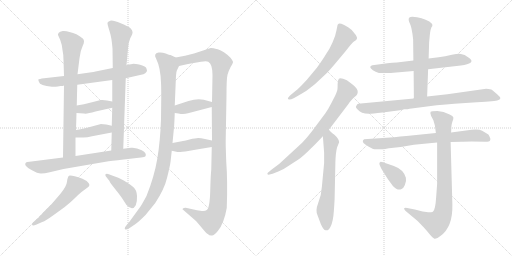
t = 0.00 s
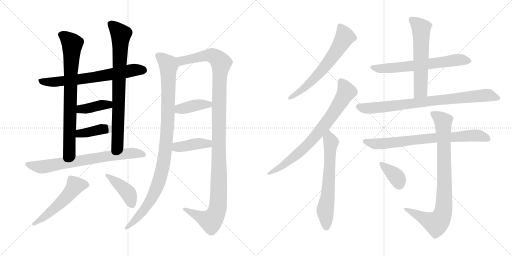
t = 3.29 s
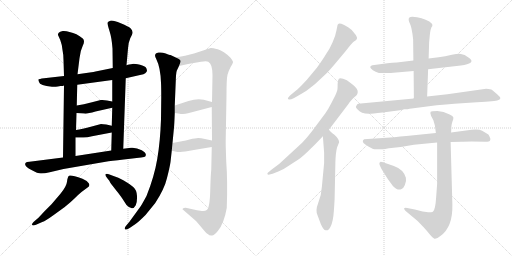
t = 6.58 s
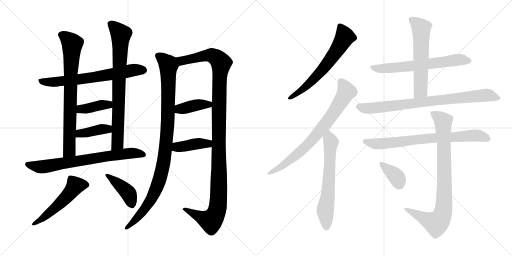
t = 9.87 s
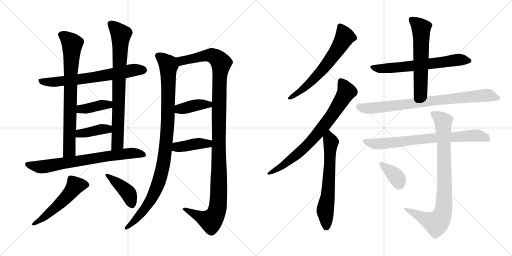
t = 13.16 s
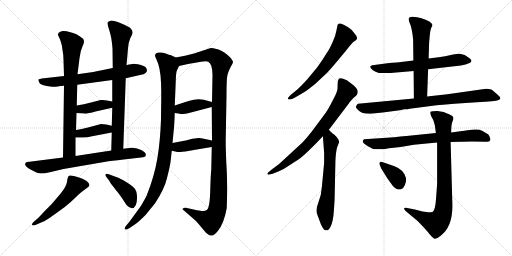
t = 16.45 s

The animated SVG that drew these frames (rendered in a browser with its animation timeline set to each time). Animation: 21 CSS @keyframes rules; one cycle of 16.45 s.

<svg version="1.1" viewBox="0 0 2048 1024" xmlns="http://www.w3.org/2000/svg">
  <g stroke="lightgray" stroke-dasharray="1,1" stroke-width="1" transform="scale(4, 4)">
    <line x1="0" y1="0" x2="256" y2="256"></line>
    <line x1="256" y1="0" x2="0" y2="256"></line>
    <line x1="128" y1="0" x2="128" y2="256"></line>
    <line x1="0" y1="128" x2="256" y2="128"></line>
    <line x1="256" y1="0" x2="512" y2="256"></line>
    <line x1="512" y1="0" x2="256" y2="256"></line>
    <line x1="384" y1="0" x2="384" y2="256"></line>
    <line x1="256" y1="128" x2="512" y2="128"></line>
  </g>
<g transform="scale(1, -1) translate(0, -850)">
   <style type="text/css">
    @keyframes keyframes0 {
      from {
       stroke: black;
       stroke-dashoffset: 676;
       stroke-width: 128;
       }
       69% {
       animation-timing-function: step-end;
       stroke: black;
       stroke-dashoffset: 0;
       stroke-width: 128;
       }
       to {
       stroke: black;
       stroke-width: 1024;
       }
       }
       #make-me-a-hanzi-animation-0 {
         animation: keyframes0 0.800130s both;
         animation-delay: 0.000000s;
         animation-timing-function: linear;
       }
    @keyframes keyframes1 {
      from {
       stroke: black;
       stroke-dashoffset: 768;
       stroke-width: 128;
       }
       71% {
       animation-timing-function: step-end;
       stroke: black;
       stroke-dashoffset: 0;
       stroke-width: 128;
       }
       to {
       stroke: black;
       stroke-width: 1024;
       }
       }
       #make-me-a-hanzi-animation-1 {
         animation: keyframes1 0.875000s both;
         animation-delay: 0.800130s;
         animation-timing-function: linear;
       }
    @keyframes keyframes2 {
      from {
       stroke: black;
       stroke-dashoffset: 784;
       stroke-width: 128;
       }
       72% {
       animation-timing-function: step-end;
       stroke: black;
       stroke-dashoffset: 0;
       stroke-width: 128;
       }
       to {
       stroke: black;
       stroke-width: 1024;
       }
       }
       #make-me-a-hanzi-animation-2 {
         animation: keyframes2 0.888021s both;
         animation-delay: 1.675130s;
         animation-timing-function: linear;
       }
    @keyframes keyframes3 {
      from {
       stroke: black;
       stroke-dashoffset: 392;
       stroke-width: 128;
       }
       56% {
       animation-timing-function: step-end;
       stroke: black;
       stroke-dashoffset: 0;
       stroke-width: 128;
       }
       to {
       stroke: black;
       stroke-width: 1024;
       }
       }
       #make-me-a-hanzi-animation-3 {
         animation: keyframes3 0.569010s both;
         animation-delay: 2.563151s;
         animation-timing-function: linear;
       }
    @keyframes keyframes4 {
      from {
       stroke: black;
       stroke-dashoffset: 393;
       stroke-width: 128;
       }
       56% {
       animation-timing-function: step-end;
       stroke: black;
       stroke-dashoffset: 0;
       stroke-width: 128;
       }
       to {
       stroke: black;
       stroke-width: 1024;
       }
       }
       #make-me-a-hanzi-animation-4 {
         animation: keyframes4 0.569824s both;
         animation-delay: 3.132161s;
         animation-timing-function: linear;
       }
    @keyframes keyframes5 {
      from {
       stroke: black;
       stroke-dashoffset: 725;
       stroke-width: 128;
       }
       70% {
       animation-timing-function: step-end;
       stroke: black;
       stroke-dashoffset: 0;
       stroke-width: 128;
       }
       to {
       stroke: black;
       stroke-width: 1024;
       }
       }
       #make-me-a-hanzi-animation-5 {
         animation: keyframes5 0.840007s both;
         animation-delay: 3.701985s;
         animation-timing-function: linear;
       }
    @keyframes keyframes6 {
      from {
       stroke: black;
       stroke-dashoffset: 528;
       stroke-width: 128;
       }
       63% {
       animation-timing-function: step-end;
       stroke: black;
       stroke-dashoffset: 0;
       stroke-width: 128;
       }
       to {
       stroke: black;
       stroke-width: 1024;
       }
       }
       #make-me-a-hanzi-animation-6 {
         animation: keyframes6 0.679688s both;
         animation-delay: 4.541992s;
         animation-timing-function: linear;
       }
    @keyframes keyframes7 {
      from {
       stroke: black;
       stroke-dashoffset: 416;
       stroke-width: 128;
       }
       58% {
       animation-timing-function: step-end;
       stroke: black;
       stroke-dashoffset: 0;
       stroke-width: 128;
       }
       to {
       stroke: black;
       stroke-width: 1024;
       }
       }
       #make-me-a-hanzi-animation-7 {
         animation: keyframes7 0.588542s both;
         animation-delay: 5.221680s;
         animation-timing-function: linear;
       }
    @keyframes keyframes8 {
      from {
       stroke: black;
       stroke-dashoffset: 1006;
       stroke-width: 128;
       }
       77% {
       animation-timing-function: step-end;
       stroke: black;
       stroke-dashoffset: 0;
       stroke-width: 128;
       }
       to {
       stroke: black;
       stroke-width: 1024;
       }
       }
       #make-me-a-hanzi-animation-8 {
         animation: keyframes8 1.068685s both;
         animation-delay: 5.810222s;
         animation-timing-function: linear;
       }
    @keyframes keyframes9 {
      from {
       stroke: black;
       stroke-dashoffset: 1201;
       stroke-width: 128;
       }
       80% {
       animation-timing-function: step-end;
       stroke: black;
       stroke-dashoffset: 0;
       stroke-width: 128;
       }
       to {
       stroke: black;
       stroke-width: 1024;
       }
       }
       #make-me-a-hanzi-animation-9 {
         animation: keyframes9 1.227376s both;
         animation-delay: 6.878907s;
         animation-timing-function: linear;
       }
    @keyframes keyframes10 {
      from {
       stroke: black;
       stroke-dashoffset: 394;
       stroke-width: 128;
       }
       56% {
       animation-timing-function: step-end;
       stroke: black;
       stroke-dashoffset: 0;
       stroke-width: 128;
       }
       to {
       stroke: black;
       stroke-width: 1024;
       }
       }
       #make-me-a-hanzi-animation-10 {
         animation: keyframes10 0.570638s both;
         animation-delay: 8.106283s;
         animation-timing-function: linear;
       }
    @keyframes keyframes11 {
      from {
       stroke: black;
       stroke-dashoffset: 406;
       stroke-width: 128;
       }
       57% {
       animation-timing-function: step-end;
       stroke: black;
       stroke-dashoffset: 0;
       stroke-width: 128;
       }
       to {
       stroke: black;
       stroke-width: 1024;
       }
       }
       #make-me-a-hanzi-animation-11 {
         animation: keyframes11 0.580404s both;
         animation-delay: 8.676921s;
         animation-timing-function: linear;
       }
    @keyframes keyframes12 {
      from {
       stroke: black;
       stroke-dashoffset: 638;
       stroke-width: 128;
       }
       67% {
       animation-timing-function: step-end;
       stroke: black;
       stroke-dashoffset: 0;
       stroke-width: 128;
       }
       to {
       stroke: black;
       stroke-width: 1024;
       }
       }
       #make-me-a-hanzi-animation-12 {
         animation: keyframes12 0.769206s both;
         animation-delay: 9.257325s;
         animation-timing-function: linear;
       }
    @keyframes keyframes13 {
      from {
       stroke: black;
       stroke-dashoffset: 766;
       stroke-width: 128;
       }
       71% {
       animation-timing-function: step-end;
       stroke: black;
       stroke-dashoffset: 0;
       stroke-width: 128;
       }
       to {
       stroke: black;
       stroke-width: 1024;
       }
       }
       #make-me-a-hanzi-animation-13 {
         animation: keyframes13 0.873372s both;
         animation-delay: 10.026531s;
         animation-timing-function: linear;
       }
    @keyframes keyframes14 {
      from {
       stroke: black;
       stroke-dashoffset: 637;
       stroke-width: 128;
       }
       67% {
       animation-timing-function: step-end;
       stroke: black;
       stroke-dashoffset: 0;
       stroke-width: 128;
       }
       to {
       stroke: black;
       stroke-width: 1024;
       }
       }
       #make-me-a-hanzi-animation-14 {
         animation: keyframes14 0.768392s both;
         animation-delay: 10.899903s;
         animation-timing-function: linear;
       }
    @keyframes keyframes15 {
      from {
       stroke: black;
       stroke-dashoffset: 643;
       stroke-width: 128;
       }
       68% {
       animation-timing-function: step-end;
       stroke: black;
       stroke-dashoffset: 0;
       stroke-width: 128;
       }
       to {
       stroke: black;
       stroke-width: 1024;
       }
       }
       #make-me-a-hanzi-animation-15 {
         animation: keyframes15 0.773275s both;
         animation-delay: 11.668295s;
         animation-timing-function: linear;
       }
    @keyframes keyframes16 {
      from {
       stroke: black;
       stroke-dashoffset: 589;
       stroke-width: 128;
       }
       66% {
       animation-timing-function: step-end;
       stroke: black;
       stroke-dashoffset: 0;
       stroke-width: 128;
       }
       to {
       stroke: black;
       stroke-width: 1024;
       }
       }
       #make-me-a-hanzi-animation-16 {
         animation: keyframes16 0.729329s both;
         animation-delay: 12.441570s;
         animation-timing-function: linear;
       }
    @keyframes keyframes17 {
      from {
       stroke: black;
       stroke-dashoffset: 820;
       stroke-width: 128;
       }
       73% {
       animation-timing-function: step-end;
       stroke: black;
       stroke-dashoffset: 0;
       stroke-width: 128;
       }
       to {
       stroke: black;
       stroke-width: 1024;
       }
       }
       #make-me-a-hanzi-animation-17 {
         animation: keyframes17 0.917318s both;
         animation-delay: 13.170899s;
         animation-timing-function: linear;
       }
    @keyframes keyframes18 {
      from {
       stroke: black;
       stroke-dashoffset: 753;
       stroke-width: 128;
       }
       71% {
       animation-timing-function: step-end;
       stroke: black;
       stroke-dashoffset: 0;
       stroke-width: 128;
       }
       to {
       stroke: black;
       stroke-width: 1024;
       }
       }
       #make-me-a-hanzi-animation-18 {
         animation: keyframes18 0.862793s both;
         animation-delay: 14.088217s;
         animation-timing-function: linear;
       }
    @keyframes keyframes19 {
      from {
       stroke: black;
       stroke-dashoffset: 862;
       stroke-width: 128;
       }
       74% {
       animation-timing-function: step-end;
       stroke: black;
       stroke-dashoffset: 0;
       stroke-width: 128;
       }
       to {
       stroke: black;
       stroke-width: 1024;
       }
       }
       #make-me-a-hanzi-animation-19 {
         animation: keyframes19 0.951497s both;
         animation-delay: 14.951010s;
         animation-timing-function: linear;
       }
    @keyframes keyframes20 {
      from {
       stroke: black;
       stroke-dashoffset: 366;
       stroke-width: 128;
       }
       54% {
       animation-timing-function: step-end;
       stroke: black;
       stroke-dashoffset: 0;
       stroke-width: 128;
       }
       to {
       stroke: black;
       stroke-width: 1024;
       }
       }
       #make-me-a-hanzi-animation-20 {
         animation: keyframes20 0.547852s both;
         animation-delay: 15.902507s;
         animation-timing-function: linear;
       }
</style>
<path d="M 231.0 504.0 L 242.0 506.0 Q 253.0 506.0 256.0 508.0 L 309.0 511.0 L 449.0 530.0 L 503.0 537.0 L 560.0 550.0 Q 577.0 553.0 581.0 557.0 Q 585.0 560.0 588.0 566.0 Q 588.0 570.0 585.0 578.0 Q 580.0 586.0 560.0 591.0 Q 540.0 595.0 534.0 595.0 Q 528.0 595.0 506.0 589.0 L 451.0 578.0 L 382.0 564.0 Q 372.0 561.0 310.0 553.0 L 256.0 546.0 L 176.0 537.0 Q 156.0 534.0 154.0 533.0 Q 152.0 531.0 156.0 522.0 Q 159.0 507.0 208.0 503.0 Q 219.0 502.0 231.0 504.0 Z" fill="lightgray"></path> 
<path d="M 256.0 508.0 L 252.0 220.0 C 252.0 190.0 302.0 196.0 302.0 226.0 L 302.0 300.0 L 304.0 330.0 L 306.0 398.0 L 307.0 428.0 L 309.0 511.0 L 310.0 553.0 L 318.0 617.0 Q 321.0 647.0 331.0 667.0 Q 341.0 687.0 331.0 696.0 Q 307.0 717.0 278.0 722.0 Q 264.0 727.0 251.0 726.0 Q 239.0 724.0 235.0 719.0 Q 231.0 714.0 232.0 710.0 L 241.0 690.0 Q 248.0 672.0 250.0 650.0 Q 254.0 631.0 254.0 610.0 L 256.0 546.0 L 256.0 508.0 Z" fill="lightgray"></path> 
<path d="M 493.0 255.0 L 503.0 537.0 L 506.0 589.0 L 512.0 656.0 Q 512.0 676.0 521.0 697.0 Q 532.0 717.0 530.0 722.0 Q 530.0 729.0 522.0 737.0 Q 515.0 744.0 483.0 757.0 Q 451.0 770.0 441.0 767.0 Q 431.0 764.0 430.0 759.0 Q 429.0 754.0 438.0 726.0 Q 447.0 698.0 450.0 656.0 L 451.0 578.0 L 449.0 530.0 L 449.0 444.0 L 449.0 419.0 L 447.0 347.0 L 447.0 320.0 L 445.0 248.0 C 444.0 218.0 492.0 225.0 493.0 255.0 Z" fill="lightgray"></path> 
<path d="M 306.0 398.0 L 336.0 396.0 Q 345.0 393.0 382.0 404.0 L 449.0 419.0 C 478.0 426.0 478.0 438.0 449.0 444.0 L 428.0 448.0 Q 416.0 451.0 403.0 450.0 L 368.0 441.0 Q 334.0 432.0 307.0 428.0 C 277.0 423.0 276.0 400.0 306.0 398.0 Z" fill="lightgray"></path> 
<path d="M 302.0 300.0 L 326.0 300.0 Q 343.0 298.0 368.0 305.0 L 447.0 320.0 C 476.0 326.0 476.0 340.0 447.0 347.0 L 425.0 352.0 Q 412.0 354.0 404.0 354.0 L 367.0 344.0 Q 327.0 334.0 304.0 330.0 C 274.0 325.0 272.0 300.0 302.0 300.0 Z" fill="lightgray"></path> 
<path d="M 252.0 220.0 L 118.0 203.0 Q 106.0 203.0 104.0 200.0 Q 91.0 189.0 126.0 170.0 Q 151.0 156.0 164.0 156.0 Q 178.0 156.0 199.0 161.0 L 254.0 174.0 L 434.0 205.0 Q 465.0 209.0 521.0 215.0 Q 578.0 221.0 581.0 224.0 Q 590.0 236.0 567.0 249.0 Q 545.0 261.0 524.0 259.0 L 493.0 255.0 L 445.0 248.0 L 302.0 226.0 L 252.0 220.0 Z" fill="lightgray"></path> 
<path d="M 155.0 -20.0 L 134.0 -38.0 Q 127.0 -45.0 128.0 -49.0 Q 130.0 -54.0 144.0 -49.0 L 169.0 -38.0 Q 183.0 -33.0 212.0 -12.0 L 259.0 22.0 Q 284.0 42.0 300.0 58.0 Q 316.0 74.0 326.0 82.0 L 349.0 99.0 Q 362.0 106.0 355.0 117.0 Q 349.0 127.0 330.0 135.0 Q 282.0 152.0 276.0 147.0 Q 270.0 142.0 268.0 123.0 Q 266.0 104.0 241.0 74.0 L 206.0 33.0 L 179.0 6.0 L 155.0 -20.0 Z" fill="lightgray"></path> 
<path d="M 430.0 136.0 L 438.0 126.0 Q 438.0 122.0 462.0 92.0 Q 486.0 62.0 493.0 50.0 L 506.0 30.0 Q 530.0 4.0 543.0 29.0 Q 549.0 42.0 548.0 66.0 Q 547.0 90.0 533.0 102.0 Q 519.0 114.0 495.0 128.0 Q 472.0 141.0 454.0 146.0 L 438.0 152.0 Q 426.0 157.0 422.0 153.0 Q 419.0 148.0 430.0 136.0 Z" fill="lightgray"></path> 
<path d="M 682.0 202.0 L 687.0 247.0 L 690.0 278.0 L 696.0 340.0 Q 697.0 348.0 699.0 398.0 L 699.0 428.0 L 703.0 525.0 Q 704.0 558.0 707.0 567.0 L 716.0 586.0 C 726.0 609.0 726.0 609.0 703.0 620.0 L 682.0 630.0 Q 679.0 630.0 663.0 636.0 Q 648.0 642.0 634.0 640.0 Q 612.0 636.0 625.0 614.0 Q 642.0 580.0 644.0 519.0 Q 645.0 503.0 645.0 461.0 L 644.0 373.0 Q 641.0 285.0 629.0 214.0 Q 617.0 143.0 586.0 66.0 Q 567.0 31.0 562.0 24.0 L 517.0 -38.0 L 506.0 -51.0 Q 498.0 -60.0 499.0 -64.0 Q 499.0 -74.0 520.0 -61.0 L 542.0 -46.0 Q 553.0 -39.0 582.0 -10.0 L 621.0 38.0 Q 658.0 95.0 668.0 138.0 Q 679.0 181.0 682.0 202.0 Z" fill="lightgray"></path> 
<path d="M 847.0 262.0 L 845.0 170.0 Q 843.0 158.0 841.0 88.0 Q 839.0 17.0 827.0 10.0 Q 821.0 5.0 808.0 6.0 L 788.0 9.0 L 743.0 19.0 Q 742.0 20.0 736.0 18.0 Q 730.0 16.0 730.0 13.0 Q 735.0 8.0 738.0 6.0 L 784.0 -34.0 Q 799.0 -51.0 812.0 -67.0 Q 825.0 -83.0 831.0 -86.0 Q 839.0 -94.0 848.0 -92.0 Q 857.0 -92.0 872.0 -73.0 Q 896.0 -44.0 907.0 18.0 Q 911.0 123.0 905.0 203.0 Q 902.0 280.0 903.0 299.0 L 906.0 469.0 Q 906.0 535.0 910.0 551.0 Q 914.0 566.0 923.0 583.0 Q 933.0 599.0 932.0 603.0 Q 931.0 607.0 922.0 619.0 Q 895.0 646.0 871.0 653.0 Q 847.0 659.0 843.0 658.0 L 776.0 636.0 L 740.0 627.0 L 703.0 620.0 C 674.0 614.0 687.0 579.0 716.0 586.0 L 752.0 594.0 L 804.0 603.0 Q 826.0 607.0 833.0 603.0 Q 850.0 594.0 850.0 550.0 L 848.0 442.0 L 847.0 422.0 L 848.0 288.0 L 847.0 262.0 Z" fill="lightgray"></path> 
<path d="M 699.0 398.0 L 714.0 396.0 Q 734.0 391.0 752.0 397.0 L 847.0 422.0 C 876.0 430.0 877.0 434.0 848.0 442.0 L 815.0 451.0 Q 788.0 457.0 754.0 446.0 L 699.0 428.0 C 670.0 419.0 669.0 402.0 699.0 398.0 Z" fill="lightgray"></path> 
<path d="M 687.0 247.0 L 701.0 244.0 Q 713.0 241.0 722.0 242.0 Q 731.0 242.0 781.0 251.0 L 847.0 262.0 C 877.0 267.0 877.0 282.0 848.0 288.0 L 820.0 294.0 Q 803.0 298.0 793.0 298.0 Q 783.0 298.0 758.0 292.0 Q 734.0 286.0 727.0 285.0 L 690.0 278.0 C 661.0 272.0 658.0 253.0 687.0 247.0 Z" fill="lightgray"></path> 
<path d="M 1333.5 587.5 L 1380.5 643.5 Q 1408.5 679.5 1414.5 683.5 Q 1421.5 687.5 1424.5 690.5 Q 1434.5 699.5 1417.5 717.5 Q 1411.5 729.5 1392.5 741.5 Q 1374.5 753.5 1365.5 755.5 Q 1356.5 757.5 1354.5 755.5 L 1350.5 751.5 L 1345.5 727.5 Q 1342.5 707.5 1329.5 679.5 Q 1317.5 651.5 1302.5 631.5 Q 1291.5 612.5 1267.5 579.5 L 1227.5 531.5 Q 1210.5 512.5 1190.5 493.5 L 1163.5 471.5 Q 1151.5 459.5 1151.5 457.5 Q 1151.5 454.5 1155.5 452.5 Q 1160.5 450.5 1176.5 458.5 L 1197.5 470.5 Q 1224.5 484.5 1241.5 499.5 Q 1259.5 512.5 1276.5 529.5 L 1308.5 559.5 Q 1319.5 571.5 1333.5 587.5 Z" fill="lightgray"></path> 
<path d="M 1069.5 156.5 L 1071.5 151.5 Q 1072.5 150.5 1090.5 155.5 L 1115.5 165.5 Q 1135.5 173.5 1156.5 188.5 L 1193.5 212.5 Q 1210.5 223.5 1243.5 256.5 Q 1257.5 269.5 1291.5 305.5 L 1315.5 331.5 L 1394.5 435.5 Q 1397.5 441.5 1414.5 459.5 Q 1428.5 470.5 1429.5 475.5 Q 1431.5 480.5 1430.5 487.5 Q 1426.5 500.5 1407.5 514.5 L 1387.5 529.5 Q 1361.5 541.5 1355.5 535.5 Q 1350.5 529.5 1350.5 513.5 Q 1350.5 496.5 1349.5 491.5 Q 1348.5 485.5 1340.5 467.5 L 1323.5 434.5 Q 1314.5 416.5 1301.5 397.5 L 1266.5 350.5 Q 1222.5 289.5 1193.5 265.5 L 1117.5 195.5 L 1085.5 171.5 Q 1069.5 158.5 1069.5 156.5 Z" fill="lightgray"></path> 
<path d="M 1291.5 305.5 L 1296.5 239.5 L 1296.5 198.5 L 1287.5 103.5 Q 1285.5 67.5 1272.5 37.5 Q 1260.5 7.5 1270.5 -11.5 L 1283.5 -46.5 Q 1294.5 -70.5 1302.5 -70.5 Q 1313.5 -74.5 1322.5 -55.5 Q 1332.5 -36.5 1335.5 7.5 Q 1338.5 50.5 1338.5 58.5 L 1341.5 199.5 Q 1342.5 240.5 1348.5 261.5 L 1356.5 281.5 Q 1356.5 294.5 1335.5 313.5 Q 1331.5 314.5 1315.5 331.5 C 1294.5 352.5 1289.5 335.5 1291.5 305.5 Z" fill="lightgray"></path> 
<path d="M 1712.5 573.5 L 1843.5 588.5 Q 1902.5 597.5 1879.5 616.5 Q 1863.5 628.5 1858.5 630.5 L 1843.5 634.5 Q 1834.5 636.5 1807.5 631.5 Q 1780.5 625.5 1754.5 621.5 L 1714.5 616.5 L 1653.5 608.5 L 1587.5 600.5 Q 1569.5 599.5 1549.5 597.5 L 1489.5 589.5 Q 1471.5 584.5 1491.5 569.5 Q 1501.5 562.5 1515.5 558.5 L 1545.5 558.5 Q 1566.5 558.5 1573.5 559.5 L 1654.5 566.5 L 1712.5 573.5 Z" fill="lightgray"></path> 
<path d="M 1708.5 464.5 L 1712.5 573.5 L 1714.5 616.5 L 1716.5 680.5 L 1718.5 702.5 Q 1721.5 739.5 1729.5 746.5 Q 1729.5 757.5 1717.5 764.5 Q 1688.5 780.5 1649.5 783.5 Q 1640.5 783.5 1636.5 779.5 Q 1631.5 772.5 1639.5 756.5 Q 1647.5 740.5 1652.5 693.5 L 1653.5 608.5 L 1654.5 566.5 L 1655.5 456.5 C 1655.5 426.5 1707.5 434.5 1708.5 464.5 Z" fill="lightgray"></path> 
<path d="M 1944.5 495.5 L 1789.5 473.5 L 1708.5 464.5 L 1655.5 456.5 L 1432.5 435.5 Q 1428.5 435.5 1423.5 423.5 Q 1423.5 419.5 1430.5 412.5 Q 1443.5 395.5 1475.5 395.5 Q 1487.5 395.5 1530.5 400.5 L 1599.5 409.5 L 1617.5 413.5 Q 1632.5 413.5 1638.5 415.5 L 1746.5 429.5 Q 1785.5 433.5 1817.5 435.5 L 1907.5 441.5 Q 1983.5 446.5 1991.5 449.5 Q 2000.5 452.5 2001.5 457.5 Q 2002.5 461.5 1988.5 473.5 L 1968.5 490.5 Q 1963.5 494.5 1944.5 495.5 Z" fill="lightgray"></path> 
<path d="M 1540.5 254.5 L 1555.5 257.5 Q 1560.5 258.5 1565.5 258.5 L 1602.5 262.5 L 1655.5 271.5 L 1748.5 280.5 L 1802.5 282.5 L 1845.5 283.5 Q 1855.5 284.5 1886.5 284.5 L 1941.5 283.5 Q 1957.5 283.5 1959.5 287.5 Q 1961.5 290.5 1961.5 295.5 Q 1957.5 306.5 1953.5 312.5 L 1928.5 327.5 Q 1916.5 334.5 1886.5 331.5 L 1804.5 320.5 L 1743.5 318.5 L 1625.5 306.5 Q 1601.5 304.5 1576.5 301.5 L 1456.5 293.5 Q 1449.5 288.5 1451.5 283.5 Q 1451.5 275.5 1490.5 255.5 Q 1492.5 253.5 1514.5 253.5 Q 1536.5 253.5 1540.5 254.5 Z" fill="lightgray"></path> 
<path d="M 1748.5 280.5 L 1748.5 114.5 L 1744.5 60.5 Q 1741.5 10.5 1731.5 3.5 Q 1723.5 0.5 1712.5 1.5 L 1690.5 4.5 L 1659.5 12.5 L 1628.5 18.5 Q 1618.5 20.5 1616.5 17.5 Q 1614.5 14.5 1622.5 6.5 L 1670.5 -33.5 L 1694.5 -58.5 Q 1707.5 -72.5 1718.5 -86.5 Q 1730.5 -101.5 1737.5 -104.5 Q 1744.5 -107.5 1761.5 -93.5 Q 1811.5 -58.5 1809.5 32.5 L 1802.5 282.5 L 1804.5 320.5 L 1805.5 344.5 Q 1805.5 351.5 1809.5 363.5 Q 1814.5 374.5 1813.5 380.5 Q 1812.5 386.5 1798.5 392.5 Q 1774.5 406.5 1749.5 406.5 Q 1725.5 406.5 1722.5 403.5 Q 1719.5 399.5 1724.5 386.5 L 1733.5 369.5 L 1739.5 348.5 L 1743.5 318.5 L 1748.5 280.5 Z" fill="lightgray"></path> 
<path d="M 1575.5 186.5 L 1537.5 199.5 Q 1519.5 205.5 1520.5 201.5 Q 1512.5 199.5 1525.5 175.5 L 1550.5 135.5 L 1571.5 106.5 Q 1589.5 87.5 1604.5 93.5 Q 1613.5 95.5 1619.5 110.5 Q 1626.5 124.5 1623.5 139.5 Q 1614.5 172.5 1575.5 186.5 Z" fill="lightgray"></path> 
      <clipPath id="make-me-a-hanzi-clip-0">
      <path d="M 231.0 504.0 L 242.0 506.0 Q 253.0 506.0 256.0 508.0 L 309.0 511.0 L 449.0 530.0 L 503.0 537.0 L 560.0 550.0 Q 577.0 553.0 581.0 557.0 Q 585.0 560.0 588.0 566.0 Q 588.0 570.0 585.0 578.0 Q 580.0 586.0 560.0 591.0 Q 540.0 595.0 534.0 595.0 Q 528.0 595.0 506.0 589.0 L 451.0 578.0 L 382.0 564.0 Q 372.0 561.0 310.0 553.0 L 256.0 546.0 L 176.0 537.0 Q 156.0 534.0 154.0 533.0 Q 152.0 531.0 156.0 522.0 Q 159.0 507.0 208.0 503.0 Q 219.0 502.0 231.0 504.0 Z" fill="lightgray"></path>
      </clipPath>
      <path clip-path="url(#make-me-a-hanzi-clip-0)" d="M 159.0 528.0 L 198.0 521.0 L 288.0 529.0 L 533.0 569.0 L 575.0 569.0 " fill="none" id="make-me-a-hanzi-animation-0" stroke-dasharray="548 1096" stroke-linecap="round"></path>

      <clipPath id="make-me-a-hanzi-clip-1">
      <path d="M 256.0 508.0 L 252.0 220.0 C 252.0 190.0 302.0 196.0 302.0 226.0 L 302.0 300.0 L 304.0 330.0 L 306.0 398.0 L 307.0 428.0 L 309.0 511.0 L 310.0 553.0 L 318.0 617.0 Q 321.0 647.0 331.0 667.0 Q 341.0 687.0 331.0 696.0 Q 307.0 717.0 278.0 722.0 Q 264.0 727.0 251.0 726.0 Q 239.0 724.0 235.0 719.0 Q 231.0 714.0 232.0 710.0 L 241.0 690.0 Q 248.0 672.0 250.0 650.0 Q 254.0 631.0 254.0 610.0 L 256.0 546.0 L 256.0 508.0 Z" fill="lightgray"></path>
      </clipPath>
      <path clip-path="url(#make-me-a-hanzi-clip-1)" d="M 246.0 710.0 L 265.0 700.0 L 289.0 675.0 L 278.0 248.0 L 257.0 228.0 " fill="none" id="make-me-a-hanzi-animation-1" stroke-dasharray="640 1280" stroke-linecap="round"></path>

      <clipPath id="make-me-a-hanzi-clip-2">
      <path d="M 493.0 255.0 L 503.0 537.0 L 506.0 589.0 L 512.0 656.0 Q 512.0 676.0 521.0 697.0 Q 532.0 717.0 530.0 722.0 Q 530.0 729.0 522.0 737.0 Q 515.0 744.0 483.0 757.0 Q 451.0 770.0 441.0 767.0 Q 431.0 764.0 430.0 759.0 Q 429.0 754.0 438.0 726.0 Q 447.0 698.0 450.0 656.0 L 451.0 578.0 L 449.0 530.0 L 449.0 444.0 L 449.0 419.0 L 447.0 347.0 L 447.0 320.0 L 445.0 248.0 C 444.0 218.0 492.0 225.0 493.0 255.0 Z" fill="lightgray"></path>
      </clipPath>
      <path clip-path="url(#make-me-a-hanzi-clip-2)" d="M 440.0 757.0 L 483.0 713.0 L 470.0 276.0 L 450.0 255.0 " fill="none" id="make-me-a-hanzi-animation-2" stroke-dasharray="656 1312" stroke-linecap="round"></path>

      <clipPath id="make-me-a-hanzi-clip-3">
      <path d="M 306.0 398.0 L 336.0 396.0 Q 345.0 393.0 382.0 404.0 L 449.0 419.0 C 478.0 426.0 478.0 438.0 449.0 444.0 L 428.0 448.0 Q 416.0 451.0 403.0 450.0 L 368.0 441.0 Q 334.0 432.0 307.0 428.0 C 277.0 423.0 276.0 400.0 306.0 398.0 Z" fill="lightgray"></path>
      </clipPath>
      <path clip-path="url(#make-me-a-hanzi-clip-3)" d="M 314.0 405.0 L 323.0 414.0 L 434.0 431.0 L 442.0 438.0 " fill="none" id="make-me-a-hanzi-animation-3" stroke-dasharray="264 528" stroke-linecap="round"></path>

      <clipPath id="make-me-a-hanzi-clip-4">
      <path d="M 302.0 300.0 L 326.0 300.0 Q 343.0 298.0 368.0 305.0 L 447.0 320.0 C 476.0 326.0 476.0 340.0 447.0 347.0 L 425.0 352.0 Q 412.0 354.0 404.0 354.0 L 367.0 344.0 Q 327.0 334.0 304.0 330.0 C 274.0 325.0 272.0 300.0 302.0 300.0 Z" fill="lightgray"></path>
      </clipPath>
      <path clip-path="url(#make-me-a-hanzi-clip-4)" d="M 308.0 307.0 L 320.0 316.0 L 440.0 340.0 " fill="none" id="make-me-a-hanzi-animation-4" stroke-dasharray="265 530" stroke-linecap="round"></path>

      <clipPath id="make-me-a-hanzi-clip-5">
      <path d="M 252.0 220.0 L 118.0 203.0 Q 106.0 203.0 104.0 200.0 Q 91.0 189.0 126.0 170.0 Q 151.0 156.0 164.0 156.0 Q 178.0 156.0 199.0 161.0 L 254.0 174.0 L 434.0 205.0 Q 465.0 209.0 521.0 215.0 Q 578.0 221.0 581.0 224.0 Q 590.0 236.0 567.0 249.0 Q 545.0 261.0 524.0 259.0 L 493.0 255.0 L 445.0 248.0 L 302.0 226.0 L 252.0 220.0 Z" fill="lightgray"></path>
      </clipPath>
      <path clip-path="url(#make-me-a-hanzi-clip-5)" d="M 112.0 192.0 L 168.0 182.0 L 519.0 237.0 L 576.0 231.0 " fill="none" id="make-me-a-hanzi-animation-5" stroke-dasharray="597 1194" stroke-linecap="round"></path>

      <clipPath id="make-me-a-hanzi-clip-6">
      <path d="M 155.0 -20.0 L 134.0 -38.0 Q 127.0 -45.0 128.0 -49.0 Q 130.0 -54.0 144.0 -49.0 L 169.0 -38.0 Q 183.0 -33.0 212.0 -12.0 L 259.0 22.0 Q 284.0 42.0 300.0 58.0 Q 316.0 74.0 326.0 82.0 L 349.0 99.0 Q 362.0 106.0 355.0 117.0 Q 349.0 127.0 330.0 135.0 Q 282.0 152.0 276.0 147.0 Q 270.0 142.0 268.0 123.0 Q 266.0 104.0 241.0 74.0 L 206.0 33.0 L 179.0 6.0 L 155.0 -20.0 Z" fill="lightgray"></path>
      </clipPath>
      <path clip-path="url(#make-me-a-hanzi-clip-6)" d="M 346.0 110.0 L 300.0 105.0 L 240.0 36.0 L 175.0 -20.0 L 133.0 -45.0 " fill="none" id="make-me-a-hanzi-animation-6" stroke-dasharray="400 800" stroke-linecap="round"></path>

      <clipPath id="make-me-a-hanzi-clip-7">
      <path d="M 430.0 136.0 L 438.0 126.0 Q 438.0 122.0 462.0 92.0 Q 486.0 62.0 493.0 50.0 L 506.0 30.0 Q 530.0 4.0 543.0 29.0 Q 549.0 42.0 548.0 66.0 Q 547.0 90.0 533.0 102.0 Q 519.0 114.0 495.0 128.0 Q 472.0 141.0 454.0 146.0 L 438.0 152.0 Q 426.0 157.0 422.0 153.0 Q 419.0 148.0 430.0 136.0 Z" fill="lightgray"></path>
      </clipPath>
      <path clip-path="url(#make-me-a-hanzi-clip-7)" d="M 426.0 150.0 L 515.0 75.0 L 527.0 33.0 " fill="none" id="make-me-a-hanzi-animation-7" stroke-dasharray="288 576" stroke-linecap="round"></path>

      <clipPath id="make-me-a-hanzi-clip-8">
      <path d="M 682.0 202.0 L 687.0 247.0 L 690.0 278.0 L 696.0 340.0 Q 697.0 348.0 699.0 398.0 L 699.0 428.0 L 703.0 525.0 Q 704.0 558.0 707.0 567.0 L 716.0 586.0 C 726.0 609.0 726.0 609.0 703.0 620.0 L 682.0 630.0 Q 679.0 630.0 663.0 636.0 Q 648.0 642.0 634.0 640.0 Q 612.0 636.0 625.0 614.0 Q 642.0 580.0 644.0 519.0 Q 645.0 503.0 645.0 461.0 L 644.0 373.0 Q 641.0 285.0 629.0 214.0 Q 617.0 143.0 586.0 66.0 Q 567.0 31.0 562.0 24.0 L 517.0 -38.0 L 506.0 -51.0 Q 498.0 -60.0 499.0 -64.0 Q 499.0 -74.0 520.0 -61.0 L 542.0 -46.0 Q 553.0 -39.0 582.0 -10.0 L 621.0 38.0 Q 658.0 95.0 668.0 138.0 Q 679.0 181.0 682.0 202.0 Z" fill="lightgray"></path>
      </clipPath>
      <path clip-path="url(#make-me-a-hanzi-clip-8)" d="M 634.0 625.0 L 650.0 616.0 L 674.0 588.0 L 673.0 388.0 L 657.0 212.0 L 633.0 115.0 L 608.0 57.0 L 563.0 -5.0 L 507.0 -60.0 " fill="none" id="make-me-a-hanzi-animation-8" stroke-dasharray="878 1756" stroke-linecap="round"></path>

      <clipPath id="make-me-a-hanzi-clip-9">
      <path d="M 847.0 262.0 L 845.0 170.0 Q 843.0 158.0 841.0 88.0 Q 839.0 17.0 827.0 10.0 Q 821.0 5.0 808.0 6.0 L 788.0 9.0 L 743.0 19.0 Q 742.0 20.0 736.0 18.0 Q 730.0 16.0 730.0 13.0 Q 735.0 8.0 738.0 6.0 L 784.0 -34.0 Q 799.0 -51.0 812.0 -67.0 Q 825.0 -83.0 831.0 -86.0 Q 839.0 -94.0 848.0 -92.0 Q 857.0 -92.0 872.0 -73.0 Q 896.0 -44.0 907.0 18.0 Q 911.0 123.0 905.0 203.0 Q 902.0 280.0 903.0 299.0 L 906.0 469.0 Q 906.0 535.0 910.0 551.0 Q 914.0 566.0 923.0 583.0 Q 933.0 599.0 932.0 603.0 Q 931.0 607.0 922.0 619.0 Q 895.0 646.0 871.0 653.0 Q 847.0 659.0 843.0 658.0 L 776.0 636.0 L 740.0 627.0 L 703.0 620.0 C 674.0 614.0 687.0 579.0 716.0 586.0 L 752.0 594.0 L 804.0 603.0 Q 826.0 607.0 833.0 603.0 Q 850.0 594.0 850.0 550.0 L 848.0 442.0 L 847.0 422.0 L 848.0 288.0 L 847.0 262.0 Z" fill="lightgray"></path>
      </clipPath>
      <path clip-path="url(#make-me-a-hanzi-clip-9)" d="M 710.0 616.0 L 730.0 607.0 L 845.0 629.0 L 865.0 620.0 L 885.0 595.0 L 877.0 511.0 L 876.0 109.0 L 870.0 16.0 L 855.0 -21.0 L 842.0 -33.0 L 736.0 12.0 " fill="none" id="make-me-a-hanzi-animation-9" stroke-dasharray="1073 2146" stroke-linecap="round"></path>

      <clipPath id="make-me-a-hanzi-clip-10">
      <path d="M 699.0 398.0 L 714.0 396.0 Q 734.0 391.0 752.0 397.0 L 847.0 422.0 C 876.0 430.0 877.0 434.0 848.0 442.0 L 815.0 451.0 Q 788.0 457.0 754.0 446.0 L 699.0 428.0 C 670.0 419.0 669.0 402.0 699.0 398.0 Z" fill="lightgray"></path>
      </clipPath>
      <path clip-path="url(#make-me-a-hanzi-clip-10)" d="M 708.0 406.0 L 718.0 414.0 L 841.0 437.0 " fill="none" id="make-me-a-hanzi-animation-10" stroke-dasharray="266 532" stroke-linecap="round"></path>

      <clipPath id="make-me-a-hanzi-clip-11">
      <path d="M 687.0 247.0 L 701.0 244.0 Q 713.0 241.0 722.0 242.0 Q 731.0 242.0 781.0 251.0 L 847.0 262.0 C 877.0 267.0 877.0 282.0 848.0 288.0 L 820.0 294.0 Q 803.0 298.0 793.0 298.0 Q 783.0 298.0 758.0 292.0 Q 734.0 286.0 727.0 285.0 L 690.0 278.0 C 661.0 272.0 658.0 253.0 687.0 247.0 Z" fill="lightgray"></path>
      </clipPath>
      <path clip-path="url(#make-me-a-hanzi-clip-11)" d="M 696.0 254.0 L 708.0 262.0 L 791.0 276.0 L 832.0 275.0 L 839.0 282.0 " fill="none" id="make-me-a-hanzi-animation-11" stroke-dasharray="278 556" stroke-linecap="round"></path>

      <clipPath id="make-me-a-hanzi-clip-12">
      <path d="M 1333.5 587.5 L 1380.5 643.5 Q 1408.5 679.5 1414.5 683.5 Q 1421.5 687.5 1424.5 690.5 Q 1434.5 699.5 1417.5 717.5 Q 1411.5 729.5 1392.5 741.5 Q 1374.5 753.5 1365.5 755.5 Q 1356.5 757.5 1354.5 755.5 L 1350.5 751.5 L 1345.5 727.5 Q 1342.5 707.5 1329.5 679.5 Q 1317.5 651.5 1302.5 631.5 Q 1291.5 612.5 1267.5 579.5 L 1227.5 531.5 Q 1210.5 512.5 1190.5 493.5 L 1163.5 471.5 Q 1151.5 459.5 1151.5 457.5 Q 1151.5 454.5 1155.5 452.5 Q 1160.5 450.5 1176.5 458.5 L 1197.5 470.5 Q 1224.5 484.5 1241.5 499.5 Q 1259.5 512.5 1276.5 529.5 L 1308.5 559.5 Q 1319.5 571.5 1333.5 587.5 Z" fill="lightgray"></path>
      </clipPath>
      <path clip-path="url(#make-me-a-hanzi-clip-12)" d="M 1360.5 746.5 L 1378.5 700.5 L 1336.5 632.5 L 1295.5 578.5 L 1235.5 515.5 L 1156.5 457.5 " fill="none" id="make-me-a-hanzi-animation-12" stroke-dasharray="510 1020" stroke-linecap="round"></path>

      <clipPath id="make-me-a-hanzi-clip-13">
      <path d="M 1069.5 156.5 L 1071.5 151.5 Q 1072.5 150.5 1090.5 155.5 L 1115.5 165.5 Q 1135.5 173.5 1156.5 188.5 L 1193.5 212.5 Q 1210.5 223.5 1243.5 256.5 Q 1257.5 269.5 1291.5 305.5 L 1315.5 331.5 L 1394.5 435.5 Q 1397.5 441.5 1414.5 459.5 Q 1428.5 470.5 1429.5 475.5 Q 1431.5 480.5 1430.5 487.5 Q 1426.5 500.5 1407.5 514.5 L 1387.5 529.5 Q 1361.5 541.5 1355.5 535.5 Q 1350.5 529.5 1350.5 513.5 Q 1350.5 496.5 1349.5 491.5 Q 1348.5 485.5 1340.5 467.5 L 1323.5 434.5 Q 1314.5 416.5 1301.5 397.5 L 1266.5 350.5 Q 1222.5 289.5 1193.5 265.5 L 1117.5 195.5 L 1085.5 171.5 Q 1069.5 158.5 1069.5 156.5 Z" fill="lightgray"></path>
      </clipPath>
      <path clip-path="url(#make-me-a-hanzi-clip-13)" d="M 1361.5 527.5 L 1386.5 483.5 L 1293.5 344.5 L 1201.5 244.5 L 1129.5 186.5 L 1073.5 155.5 " fill="none" id="make-me-a-hanzi-animation-13" stroke-dasharray="638 1276" stroke-linecap="round"></path>

      <clipPath id="make-me-a-hanzi-clip-14">
      <path d="M 1291.5 305.5 L 1296.5 239.5 L 1296.5 198.5 L 1287.5 103.5 Q 1285.5 67.5 1272.5 37.5 Q 1260.5 7.5 1270.5 -11.5 L 1283.5 -46.5 Q 1294.5 -70.5 1302.5 -70.5 Q 1313.5 -74.5 1322.5 -55.5 Q 1332.5 -36.5 1335.5 7.5 Q 1338.5 50.5 1338.5 58.5 L 1341.5 199.5 Q 1342.5 240.5 1348.5 261.5 L 1356.5 281.5 Q 1356.5 294.5 1335.5 313.5 Q 1331.5 314.5 1315.5 331.5 C 1294.5 352.5 1289.5 335.5 1291.5 305.5 Z" fill="lightgray"></path>
      </clipPath>
      <path clip-path="url(#make-me-a-hanzi-clip-14)" d="M 1318.5 321.5 L 1315.5 307.5 L 1323.5 281.5 L 1319.5 192.5 L 1311.5 66.5 L 1300.5 7.5 L 1305.5 -56.5 " fill="none" id="make-me-a-hanzi-animation-14" stroke-dasharray="509 1018" stroke-linecap="round"></path>

      <clipPath id="make-me-a-hanzi-clip-15">
      <path d="M 1712.5 573.5 L 1843.5 588.5 Q 1902.5 597.5 1879.5 616.5 Q 1863.5 628.5 1858.5 630.5 L 1843.5 634.5 Q 1834.5 636.5 1807.5 631.5 Q 1780.5 625.5 1754.5 621.5 L 1714.5 616.5 L 1653.5 608.5 L 1587.5 600.5 Q 1569.5 599.5 1549.5 597.5 L 1489.5 589.5 Q 1471.5 584.5 1491.5 569.5 Q 1501.5 562.5 1515.5 558.5 L 1545.5 558.5 Q 1566.5 558.5 1573.5 559.5 L 1654.5 566.5 L 1712.5 573.5 Z" fill="lightgray"></path>
      </clipPath>
      <path clip-path="url(#make-me-a-hanzi-clip-15)" d="M 1490.5 579.5 L 1523.5 575.5 L 1605.5 581.5 L 1831.5 611.5 L 1874.5 606.5 " fill="none" id="make-me-a-hanzi-animation-15" stroke-dasharray="515 1030" stroke-linecap="round"></path>

      <clipPath id="make-me-a-hanzi-clip-16">
      <path d="M 1708.5 464.5 L 1712.5 573.5 L 1714.5 616.5 L 1716.5 680.5 L 1718.5 702.5 Q 1721.5 739.5 1729.5 746.5 Q 1729.5 757.5 1717.5 764.5 Q 1688.5 780.5 1649.5 783.5 Q 1640.5 783.5 1636.5 779.5 Q 1631.5 772.5 1639.5 756.5 Q 1647.5 740.5 1652.5 693.5 L 1653.5 608.5 L 1654.5 566.5 L 1655.5 456.5 C 1655.5 426.5 1707.5 434.5 1708.5 464.5 Z" fill="lightgray"></path>
      </clipPath>
      <path clip-path="url(#make-me-a-hanzi-clip-16)" d="M 1645.5 772.5 L 1684.5 737.5 L 1682.5 488.5 L 1661.5 464.5 " fill="none" id="make-me-a-hanzi-animation-16" stroke-dasharray="461 922" stroke-linecap="round"></path>

      <clipPath id="make-me-a-hanzi-clip-17">
      <path d="M 1944.5 495.5 L 1789.5 473.5 L 1708.5 464.5 L 1655.5 456.5 L 1432.5 435.5 Q 1428.5 435.5 1423.5 423.5 Q 1423.5 419.5 1430.5 412.5 Q 1443.5 395.5 1475.5 395.5 Q 1487.5 395.5 1530.5 400.5 L 1599.5 409.5 L 1617.5 413.5 Q 1632.5 413.5 1638.5 415.5 L 1746.5 429.5 Q 1785.5 433.5 1817.5 435.5 L 1907.5 441.5 Q 1983.5 446.5 1991.5 449.5 Q 2000.5 452.5 2001.5 457.5 Q 2002.5 461.5 1988.5 473.5 L 1968.5 490.5 Q 1963.5 494.5 1944.5 495.5 Z" fill="lightgray"></path>
      </clipPath>
      <path clip-path="url(#make-me-a-hanzi-clip-17)" d="M 1435.5 423.5 L 1469.5 416.5 L 1518.5 420.5 L 1949.5 470.5 L 1993.5 457.5 " fill="none" id="make-me-a-hanzi-animation-17" stroke-dasharray="692 1384" stroke-linecap="round"></path>

      <clipPath id="make-me-a-hanzi-clip-18">
      <path d="M 1540.5 254.5 L 1555.5 257.5 Q 1560.5 258.5 1565.5 258.5 L 1602.5 262.5 L 1655.5 271.5 L 1748.5 280.5 L 1802.5 282.5 L 1845.5 283.5 Q 1855.5 284.5 1886.5 284.5 L 1941.5 283.5 Q 1957.5 283.5 1959.5 287.5 Q 1961.5 290.5 1961.5 295.5 Q 1957.5 306.5 1953.5 312.5 L 1928.5 327.5 Q 1916.5 334.5 1886.5 331.5 L 1804.5 320.5 L 1743.5 318.5 L 1625.5 306.5 Q 1601.5 304.5 1576.5 301.5 L 1456.5 293.5 Q 1449.5 288.5 1451.5 283.5 Q 1451.5 275.5 1490.5 255.5 Q 1492.5 253.5 1514.5 253.5 Q 1536.5 253.5 1540.5 254.5 Z" fill="lightgray"></path>
      </clipPath>
      <path clip-path="url(#make-me-a-hanzi-clip-18)" d="M 1460.5 285.5 L 1506.5 274.5 L 1882.5 308.5 L 1915.5 307.5 L 1952.5 293.5 " fill="none" id="make-me-a-hanzi-animation-18" stroke-dasharray="625 1250" stroke-linecap="round"></path>

      <clipPath id="make-me-a-hanzi-clip-19">
      <path d="M 1748.5 280.5 L 1748.5 114.5 L 1744.5 60.5 Q 1741.5 10.5 1731.5 3.5 Q 1723.5 0.5 1712.5 1.5 L 1690.5 4.5 L 1659.5 12.5 L 1628.5 18.5 Q 1618.5 20.5 1616.5 17.5 Q 1614.5 14.5 1622.5 6.5 L 1670.5 -33.5 L 1694.5 -58.5 Q 1707.5 -72.5 1718.5 -86.5 Q 1730.5 -101.5 1737.5 -104.5 Q 1744.5 -107.5 1761.5 -93.5 Q 1811.5 -58.5 1809.5 32.5 L 1802.5 282.5 L 1804.5 320.5 L 1805.5 344.5 Q 1805.5 351.5 1809.5 363.5 Q 1814.5 374.5 1813.5 380.5 Q 1812.5 386.5 1798.5 392.5 Q 1774.5 406.5 1749.5 406.5 Q 1725.5 406.5 1722.5 403.5 Q 1719.5 399.5 1724.5 386.5 L 1733.5 369.5 L 1739.5 348.5 L 1743.5 318.5 L 1748.5 280.5 Z" fill="lightgray"></path>
      </clipPath>
      <path clip-path="url(#make-me-a-hanzi-clip-19)" d="M 1728.5 399.5 L 1772.5 363.5 L 1778.5 101.5 L 1769.5 -7.5 L 1758.5 -29.5 L 1742.5 -42.5 L 1622.5 13.5 " fill="none" id="make-me-a-hanzi-animation-19" stroke-dasharray="734 1468" stroke-linecap="round"></path>

      <clipPath id="make-me-a-hanzi-clip-20">
      <path d="M 1575.5 186.5 L 1537.5 199.5 Q 1519.5 205.5 1520.5 201.5 Q 1512.5 199.5 1525.5 175.5 L 1550.5 135.5 L 1571.5 106.5 Q 1589.5 87.5 1604.5 93.5 Q 1613.5 95.5 1619.5 110.5 Q 1626.5 124.5 1623.5 139.5 Q 1614.5 172.5 1575.5 186.5 Z" fill="lightgray"></path>
      </clipPath>
      <path clip-path="url(#make-me-a-hanzi-clip-20)" d="M 1525.5 195.5 L 1584.5 144.5 L 1596.5 114.5 " fill="none" id="make-me-a-hanzi-animation-20" stroke-dasharray="238 476" stroke-linecap="round"></path>

</g>
</svg>
